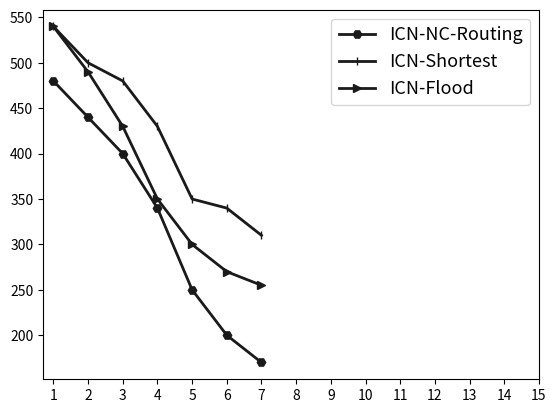

The matplotlib source for this figure: (Note: this script raises an exception after producing the figure.)
# coding=utf-8
import matplotlib.pyplot as plt
import numpy as np

# GL数据集
def get_data():
    x_list = [0.1, 0.2, 0.3, 0.4, 0.5, 0.6, 0.7]

    value_20 = np.zeros(shape=(len(x_list), 2))
    value_20[:, 0] = list(range(1, len(x_list) + 1))
    value_20[:, 1] = [480, 440, 400, 340, 250, 200, 170]

    value_40 = np.zeros(shape=(len(x_list), 2))
    value_40[:, 0] = list(range(1, len(x_list) + 1))
    value_40[:, 1] = [540, 500, 480, 430, 350, 340, 310]

    value_60 = np.zeros(shape=(len(x_list), 2))
    value_60[:, 0] = list(range(1, len(x_list) + 1))
    value_60[:, 1] = [540, 490, 430, 350, 300, 270, 255]

    print(value_60)
    m_title='GeoLife'
    path = 'F:/temp/赵影毕设图片/exp0.jpg'
    return np.array(value_20), np.array(value_40), np.array(value_60), x_list,m_title, path


if __name__=='__main__':
    fig = plt.figure()
    m_fontsize = 13

    value_20, value_40, value_60, x_list,m_title, path = get_data()

    plt.plot(value_20[:, 0], value_20[:, 1], color='0.1', linewidth=2, label='ICN-NC-Routing', marker='H', linestyle=None)
    plt.plot(value_40[:, 0], value_40[:, 1], color='0.1', linewidth=2, label='ICN-Shortest', marker='|', linestyle=None)
    plt.plot(value_60[:, 0], value_60[:, 1], color='0.1', linewidth=2, label='ICN-Flood', marker='>', linestyle=None)


    ax = plt.gca()
    # 将底部的线移到y=0的地方
    # ax.spines['bottom'].set_position(('data', 0))
    # ax.spines['top'].set_position(('data', 0))
    # ax.spines['left'].set_position(('data', 0))
    # ax.spines['right'].set_position(('data', 0))

    plt.legend(fontsize=m_fontsize)
    plt.xticks([i for i in range(1, 16)], x_list, fontsize=m_fontsize)
    plt.yticks(fontsize=m_fontsize)
    # plt.xlim(0, 4)
    plt.ylim(0., 1)
    plt.xlabel('η', fontsize=m_fontsize)
    plt.ylabel('P_sim', fontsize=m_fontsize)
    # plt.title(m_title)
    plt.savefig(path)

    plt.show()